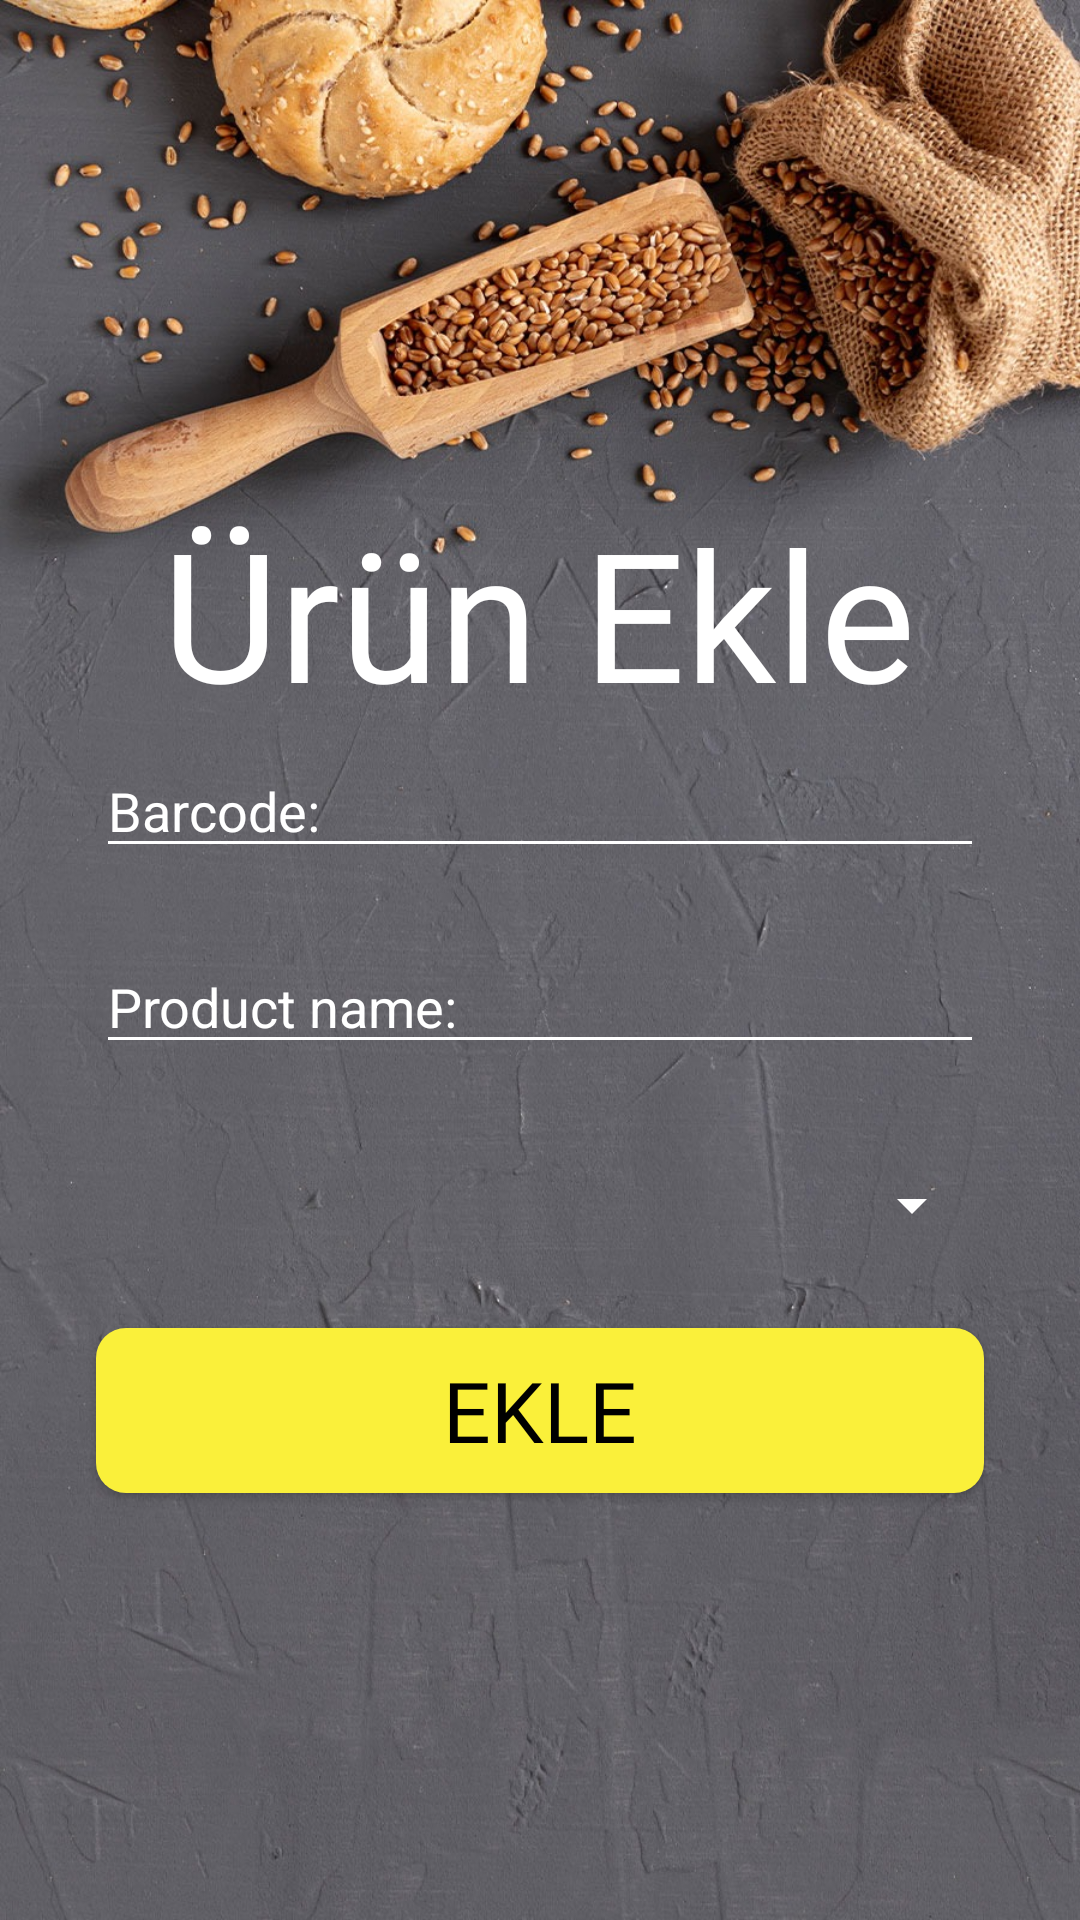

Produce the Android XML layout that renders to this screen, including the resource entries it uses.
<!-- AndroidManifest.xml: application theme AppTheme -->
<!-- res/layout/activity_barkod_ekle.xml -->
<?xml version="1.0" encoding="utf-8"?>
<androidx.constraintlayout.widget.ConstraintLayout xmlns:android="http://schemas.android.com/apk/res/android"
    xmlns:app="http://schemas.android.com/apk/res-auto"
    xmlns:tools="http://schemas.android.com/tools"
    android:layout_width="match_parent"
    android:layout_height="match_parent"
    android:background="@drawable/bg"
    tools:context=".BarkodEkle">

    <EditText
        android:id="@+id/barcode_et"
        android:layout_width="match_parent"
        android:layout_height="wrap_content"
        android:layout_marginStart="32dp"
        android:layout_marginTop="248dp"
        android:layout_marginEnd="32dp"
        android:backgroundTint="#ffffff"
        android:ems="10"
        android:hint="Barcode:"
        android:inputType="number"
        android:textColor="#ffffff"
        android:textColorHint="#ffffff"
        app:layout_constraintEnd_toEndOf="parent"
        app:layout_constraintHorizontal_bias="0.0"
        app:layout_constraintStart_toStartOf="parent"
        app:layout_constraintTop_toTopOf="parent" />

    <EditText
        android:id="@+id/productname_et"
        android:layout_width="match_parent"
        android:layout_height="wrap_content"
        android:layout_marginStart="32dp"
        android:layout_marginTop="24dp"
        android:layout_marginEnd="32dp"
        android:backgroundTint="#ffffff"
        android:ems="10"
        android:hint="Product name:"
        android:inputType="textPersonName"
        android:textColor="#ffffff"
        android:textColorHint="#ffffff"
        app:layout_constraintEnd_toEndOf="@+id/barcode_et"
        app:layout_constraintStart_toStartOf="@+id/barcode_et"
        app:layout_constraintTop_toBottomOf="@+id/barcode_et" />

    <TextView
        android:id="@+id/urunekle_txt"
        android:layout_width="wrap_content"
        android:layout_height="wrap_content"
        android:layout_marginTop="164dp"
        android:fontFamily="@font/amaranth"
        android:text="Ürün Ekle"
        android:textColor="#FFFFFF"
        android:textSize="60sp"
        app:layout_constraintEnd_toEndOf="parent"
        app:layout_constraintHorizontal_bias="0.496"
        app:layout_constraintStart_toStartOf="parent"
        app:layout_constraintTop_toTopOf="parent" />

    <Spinner
        android:id="@+id/yenme_spinner"
        android:layout_width="match_parent"
        android:layout_height="46dp"
        android:layout_marginStart="32dp"
        android:layout_marginTop="24dp"
        android:layout_marginEnd="32dp"
        android:backgroundTint="#ffffff"
        app:layout_constraintEnd_toEndOf="@+id/productname_et"
        app:layout_constraintHorizontal_bias="0.0"
        app:layout_constraintStart_toStartOf="@+id/productname_et"
        app:layout_constraintTop_toBottomOf="@+id/productname_et" />

    <Button
        android:id="@+id/ekle_btn"
        android:layout_width="match_parent"
        android:layout_height="55dp"
        android:layout_marginStart="32dp"
        android:layout_marginTop="18dp"
        android:layout_marginEnd="32dp"
        android:background="@drawable/custombuttonmain"
        android:fontFamily="@font/fredoka_one"
        android:text="EKLE"
        android:textColor="#000000"
        android:textSize="28sp"
        android:textStyle="normal"
        app:layout_constraintBottom_toBottomOf="parent"
        app:layout_constraintEnd_toEndOf="@+id/yenme_spinner"
        app:layout_constraintStart_toStartOf="@+id/yenme_spinner"
        app:layout_constraintTop_toBottomOf="@+id/yenme_spinner"
        app:layout_constraintVertical_bias="0.0" />
</androidx.constraintlayout.widget.ConstraintLayout>
<!-- resources referenced by this layout -->
<resources>
  <!-- drawable bg: jpeg bitmap (drawable-v24, 327887 bytes) -->
  <!-- drawable custombuttonmain (drawable) -->
  <?xml version="1.0" encoding="utf-8"?>
  <shape xmlns:android="http://schemas.android.com/apk/res/android">
  
      <solid android:color="#FAF03A"></solid>
  
      <corners android:radius="10dp"></corners>
  </shape>
  <style name="AppTheme" parent="Theme.AppCompat.Light.NoActionBar">
          
          <item name="colorPrimary">@color/colorPrimary</item>
          <item name="colorPrimaryDark">@color/colorPrimaryDark</item>
          <item name="colorAccent">@color/colorAccent</item>
          <item name="autoCompleteTextViewStyle">@style/SearchAutoCompleteTextView</item>
  
      </style>
  <color name="colorPrimary">#6200EE</color>
  <color name="colorPrimaryDark">#595759</color>
  <color name="colorAccent">#03DAC5</color>
  <style name="SearchAutoCompleteTextView" parent="Widget.AppCompat.Light.AutoCompleteTextView">
          <item name="android:textColor">#ffffff</item>
          <item name="android:textColorHint">#ffffff</item>
      </style>
</resources>
